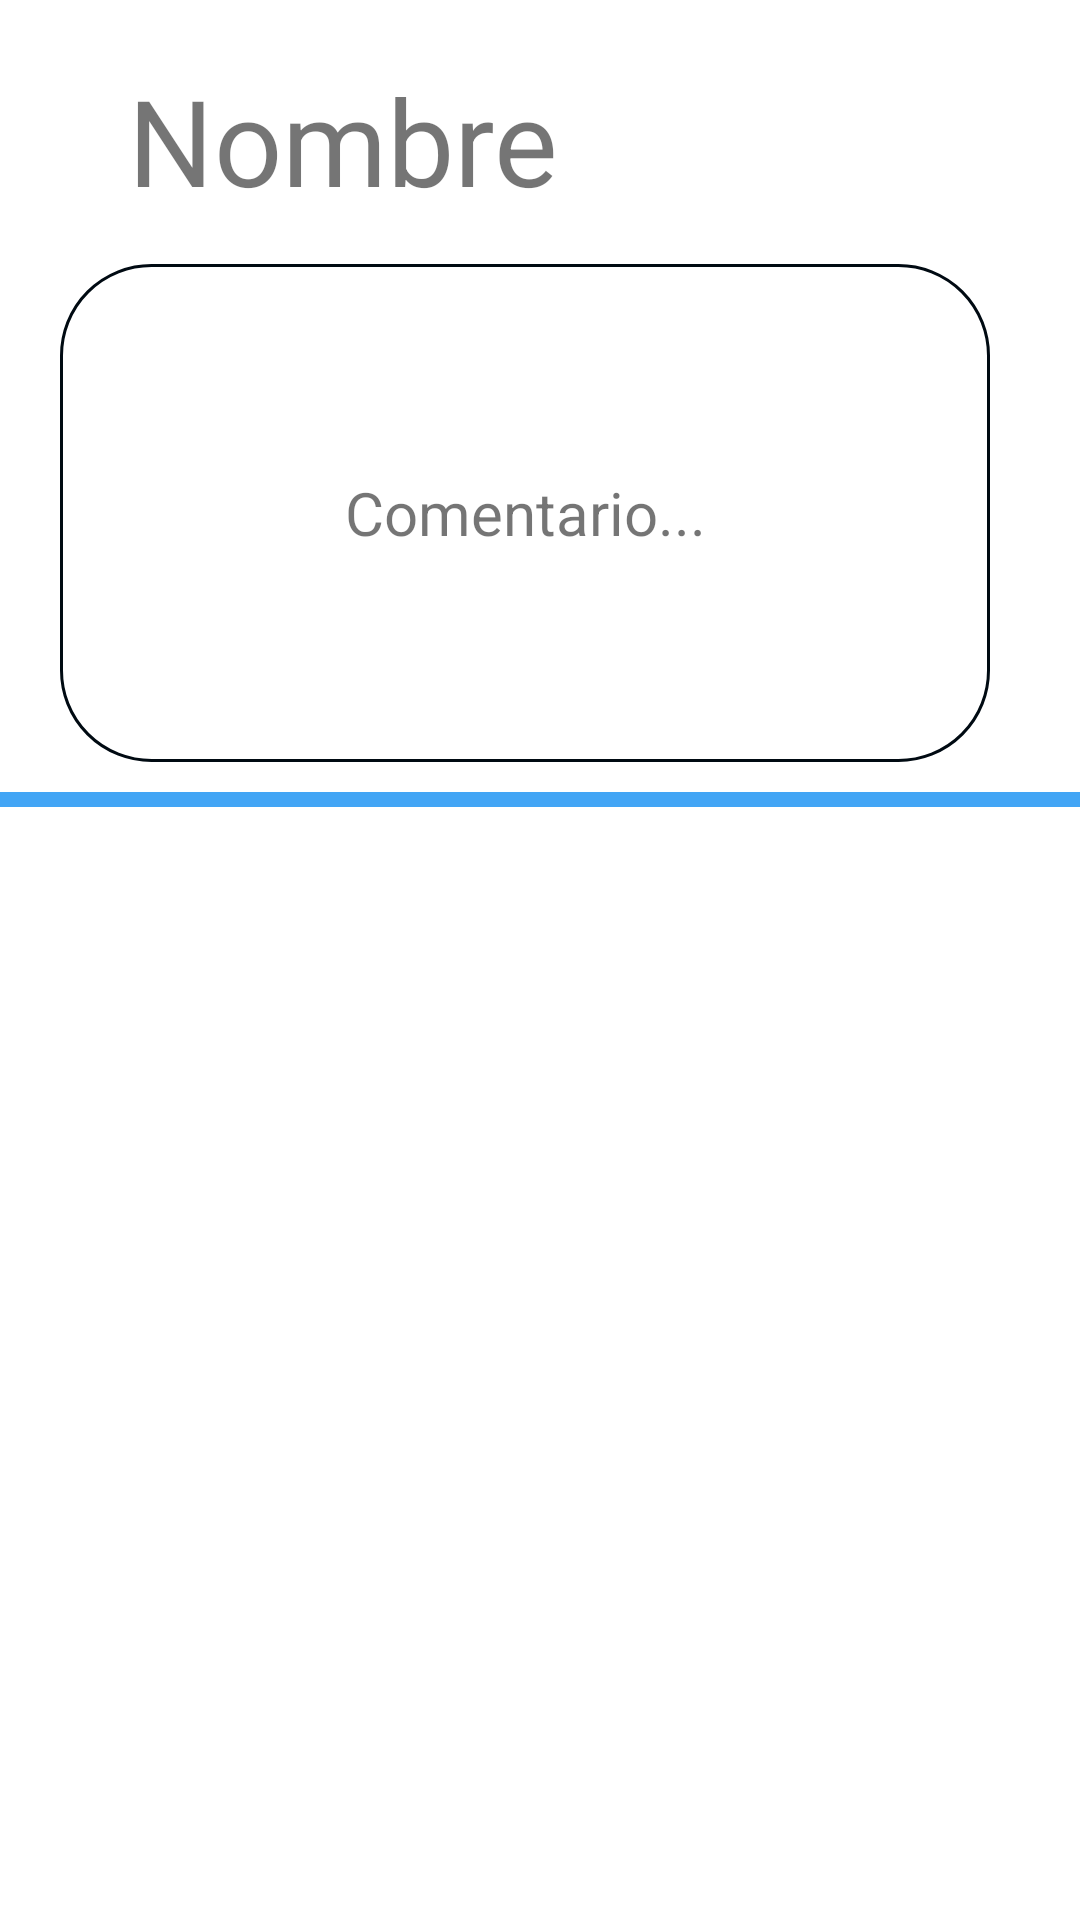

Write the Android layout XML for this screen, with the resource values it uses.
<!-- AndroidManifest.xml: application theme AppTheme -->
<!-- res/layout/list_reputacion_local.xml -->
<?xml version="1.0" encoding="utf-8"?>
<LinearLayout xmlns:android="http://schemas.android.com/apk/res/android"
    android:layout_width="match_parent"
    android:layout_height="wrap_content"
    android:orientation="vertical"



    >

    <LinearLayout
        android:layout_marginLeft="10dp"
        android:layout_marginRight="10dp"
        android:layout_width="match_parent"
        android:layout_height="88dp"
        android:orientation="horizontal">

        <TextView
            android:id="@+id/txv_nombre_reputacion"
            android:layout_width="208dp"
            android:layout_height="wrap_content"
            android:layout_marginTop="20dp"
            android:gravity="center"
            android:text="Nombre"
            android:textSize="40dp"></TextView>

        <ImageView
            android:id="@+id/imv_valoracion_reputacion"
            android:layout_width="45dp"
            android:layout_height="45dp"
            android:layout_marginLeft="60dp"
            android:layout_marginTop="20dp"
            ></ImageView>


    </LinearLayout>

    <TextView

        android:id="@+id/txv_comentario_reputacion"
        android:layout_width="match_parent"
        android:layout_height="166dp"
        android:layout_marginLeft="20dp"
        android:layout_marginRight="30dp"
        android:gravity="center"
        android:background="@drawable/style_bordes_editext"
        android:text="Comentario..."
        android:textSize="20dp"></TextView>
    <TextView
        android:layout_marginTop="10dp"
        android:layout_width="match_parent"
        android:layout_height="5dp"
        android:background="@color/colorPrimary"></TextView>


</LinearLayout>
<!-- resources referenced by this layout -->
<resources>
  <color name="colorPrimary">#42a5f5</color>
  <!-- drawable style_bordes_editext (drawable) -->
  <?xml version="1.0" encoding="utf-8"?>
  <shape xmlns:android="http://schemas.android.com/apk/res/android" android:shape="rectangle">
  
      <stroke android:width="1sp"
          android:color="#000a12" />
      <padding
          android:bottom="10sp"
          android:right="10sp"
          android:left="10sp"
          android:top="10sp" />
  
      <corners android:radius="30dp" />
  
  
  
  </shape>
  <style name="AppTheme" parent="Theme.MaterialComponents.Light.DarkActionBar">
  
          <item name="colorPrimary">@color/colorPrimary</item>
          <item name="colorPrimaryDark">@color/colorPrimaryDark</item>
          <item name="colorAccent">@color/colorAccent</item>
          <item name="textInputStyle">@style/AppTextField</item>
          <item name="popupMenuStyle">@style/Widget.MaterialComponents.PopupMenu</item>
  
          <item name="actionOverflowMenuStyle">@style/Widget.MaterialComponents.PopupMenu.Overflow</item>
      </style>
  <color name="colorPrimaryDark">#0077c2</color>
  <color name="colorAccent">#D81B60</color>
  <style name="AppTextField" parent="Widget.MaterialComponents.TextInputLayout.OutlinedBox">
  
          <item name="boxBackgroundColor">@android:color/white</item>
      </style>
</resources>
